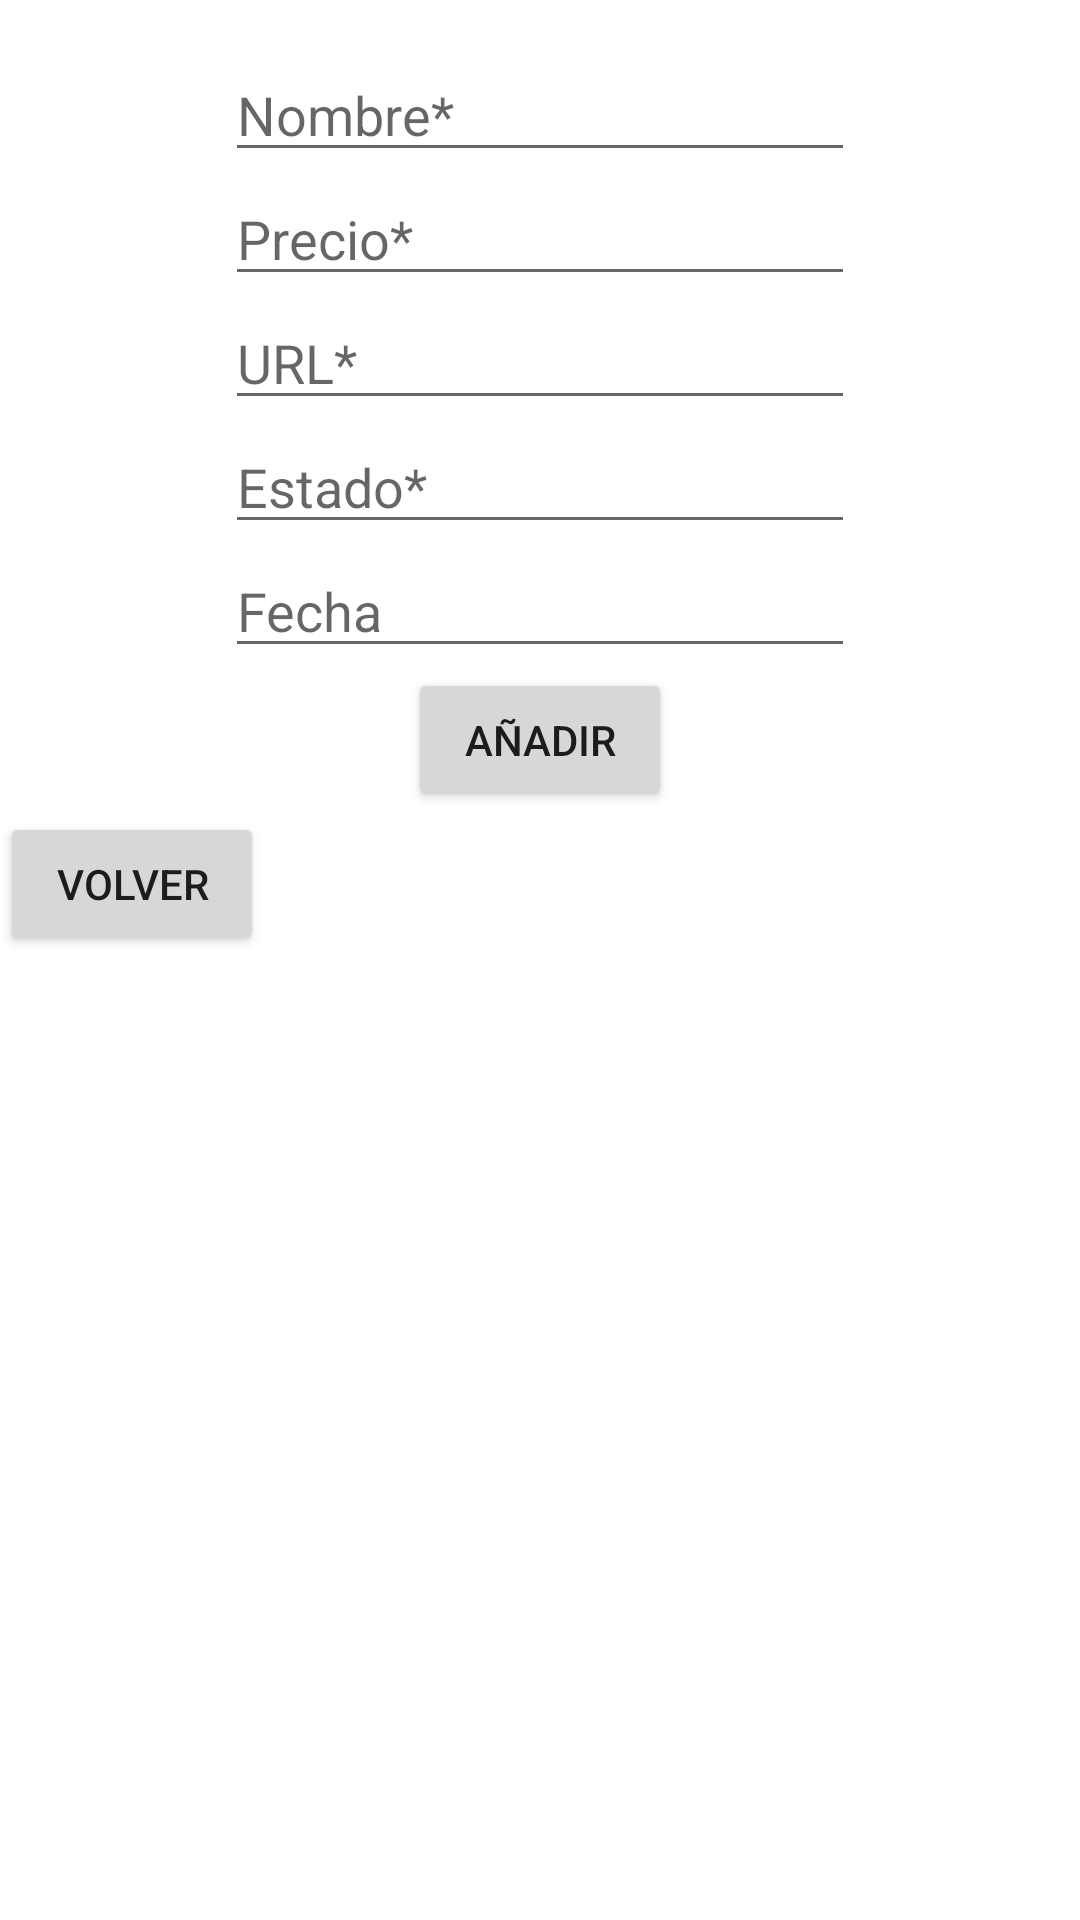

Layout XML and referenced resources for this Android screen:
<!-- AndroidManifest.xml: application theme Theme.PracticaLaravel -->
<!-- res/layout/fragment_add.xml -->
<?xml version="1.0" encoding="utf-8"?>
<androidx.constraintlayout.widget.ConstraintLayout xmlns:android="http://schemas.android.com/apk/res/android"
    xmlns:app="http://schemas.android.com/apk/res-auto"
    xmlns:tools="http://schemas.android.com/tools"
    android:id="@+id/frameLayout3"
    android:layout_width="match_parent"
    android:layout_height="match_parent"
    tools:context=".view.fragment.AddFragment">

    <Button
        android:id="@+id/btadd"
        android:layout_width="wrap_content"
        android:layout_height="wrap_content"
        android:text="@string/añadir"
        app:layout_constraintEnd_toEndOf="parent"
        app:layout_constraintStart_toStartOf="parent"
        app:layout_constraintTop_toBottomOf="@+id/tvfechaadd" />

    <EditText
        android:id="@+id/tvnombreadd"
        android:layout_width="wrap_content"
        android:layout_height="wrap_content"
        android:layout_marginTop="16dp"
        android:ems="10"
        android:hint="@string/nombre"
        android:inputType="textPersonName"
        app:layout_constraintEnd_toEndOf="parent"
        app:layout_constraintStart_toStartOf="parent"
        app:layout_constraintTop_toTopOf="parent"
        android:autofillHints="" />

    <EditText
        android:id="@+id/tvurladd"
        android:layout_width="wrap_content"
        android:layout_height="wrap_content"
        android:ems="10"
        android:hint="@string/url"
        android:inputType="textPersonName"
        app:layout_constraintEnd_toEndOf="parent"
        app:layout_constraintStart_toStartOf="parent"
        app:layout_constraintTop_toBottomOf="@+id/tvprecioadd"
        android:autofillHints="" />


    <EditText
        android:id="@+id/tvestadoadd"
        android:layout_width="wrap_content"
        android:layout_height="wrap_content"
        android:ems="10"
        android:hint="@string/estado"
        android:inputType="textPersonName"
        app:layout_constraintEnd_toEndOf="parent"
        app:layout_constraintStart_toStartOf="parent"
        app:layout_constraintTop_toBottomOf="@+id/tvurladd"
        android:autofillHints="" />

    <EditText
        android:id="@+id/tvprecioadd"
        android:layout_width="wrap_content"
        android:layout_height="wrap_content"
        android:ems="10"
        android:hint="@string/precio"
        android:inputType="textPersonName"
        app:layout_constraintEnd_toEndOf="parent"
        app:layout_constraintStart_toStartOf="parent"
        app:layout_constraintTop_toBottomOf="@+id/tvnombreadd"
        android:autofillHints="" />

    <EditText
        android:id="@+id/tvfechaadd"
        android:layout_width="wrap_content"
        android:layout_height="wrap_content"
        android:ems="10"
        android:hint="@string/fecha"
        android:inputType="date"
        app:layout_constraintEnd_toEndOf="parent"
        app:layout_constraintStart_toStartOf="parent"
        app:layout_constraintTop_toBottomOf="@+id/tvestadoadd"
        android:autofillHints="" />

    <Button
        android:id="@+id/btvolveradd"
        android:layout_width="wrap_content"
        android:layout_height="wrap_content"
        android:text="@string/volverbt"
        app:layout_constraintStart_toStartOf="parent"
        app:layout_constraintTop_toBottomOf="@+id/btadd" />
</androidx.constraintlayout.widget.ConstraintLayout>
<!-- resources referenced by this layout -->
<resources>
  <string name="estado">Estado*</string>
  <string name="fecha">Fecha</string>
  <string name="nombre">Nombre*</string>
  <string name="precio">Precio*</string>
  <string name="url">URL*</string>
  <string name="volverbt">Volver</string>
  <style name="Theme.PracticaLaravel" parent="Theme.MaterialComponents.DayNight.DarkActionBar">
          
          <item name="colorPrimary">@color/purple_500</item>
          <item name="colorPrimaryVariant">@color/purple_700</item>
          <item name="colorOnPrimary">@color/white</item>
          
          <item name="colorSecondary">@color/teal_200</item>
          <item name="colorSecondaryVariant">@color/teal_700</item>
          <item name="colorOnSecondary">@color/black</item>
          
          <item name="android:statusBarColor" tools:targetApi="l">?attr/colorPrimaryVariant</item>
          
      </style>
  <color name="purple_500">#FF6200EE</color>
  <color name="purple_700">#FF3700B3</color>
  <color name="white">#FFFFFFFF</color>
  <color name="teal_200">#FF03DAC5</color>
  <color name="teal_700">#FF018786</color>
  <color name="black">#FF000000</color>
</resources>
